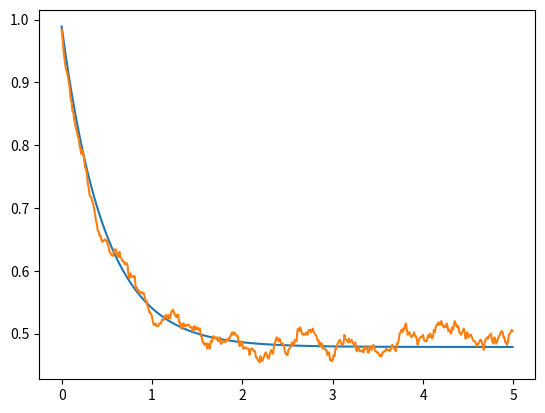
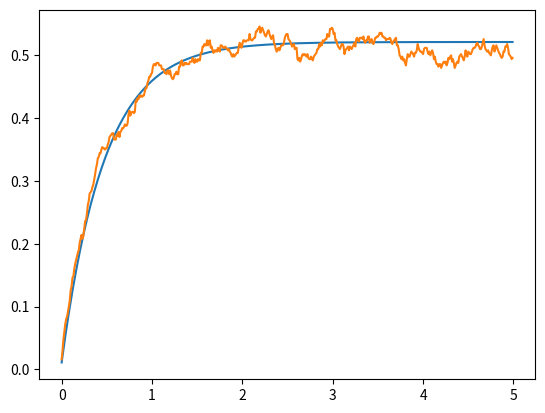
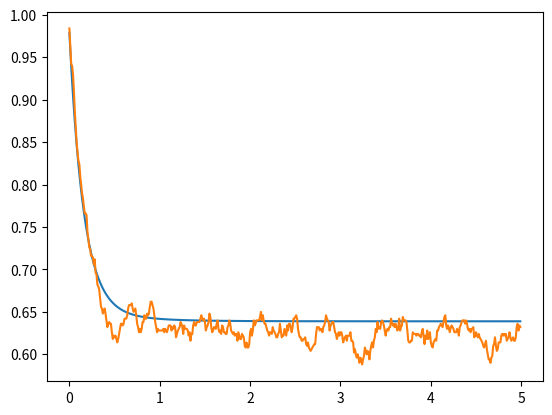
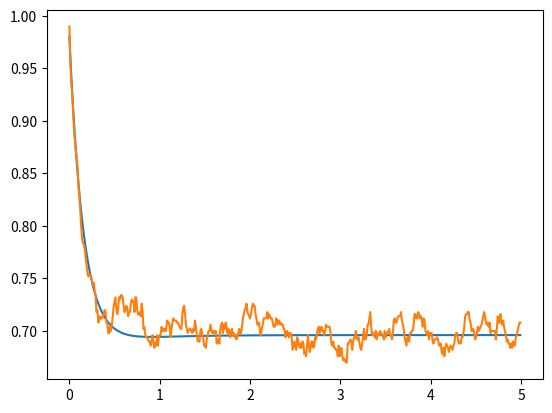

Write Python code to recreate these figures, in order.
from matplotlib.pyplot import *
import numpy as np
from scipy.linalg import expm
import math as math
nex=3
sigmas = np.kron(np.array([[0,1],[0 for i in range(2)]]),np.eye(nex))
sigmen = sigmas.transpose()
def a(x):
    mat = np.array([[0 for i in range(x)] for j in range(x)])
    acum=0
    for y in range(1,x):
        acum=acum+1
        mat[y-1][y]=float(math.sqrt(acum))
    return(mat)
a = np.kron(np.eye(2),a(nex))
adag = a.transpose()
Hjc = np.matmul(sigmas,sigmen)+np.matmul(adag,a)+(np.matmul(adag,sigmen)+np.matmul(a,sigmas))/1000
e1 = np.array([0,1,0,0,0,0])
d1 = np.array([[0 for i in range(2*nex)],e1,[0 for i in range(2*nex)],[0 for i in range(2*nex)],[0 for i in range(2*nex)],[0 for i in range(2*nex)]])
temp = 10
S1 = np.sqrt(temp+1)*np.sqrt(0.1)*sigmen
S1d =S1.transpose()
S2 = np.sqrt(temp+1)*np.sqrt(0.2)*a
S2d =S2.transpose()
S3 = np.sqrt(temp)*np.sqrt(0.1)*sigmas
S3d =S3.transpose()
S4 = np.sqrt(temp)*np.sqrt(0.2)*adag
S4d =S4.transpose()
Hju = Hjc-0.5j*(np.matmul(S1d,S1)+np.matmul(S2d,S2)+np.matmul(S3d,S3)+np.matmul(S4d,S4))
ene=500
nst=500
emas_gg=[]
eqju_gg=[]
eqav_gg=[0 for i in range(ene)]
emas_ee=[]
eqju_ee=[]
eqav_ee=[0 for i in range(ene)]
emas_00=[]
eqju_00=[]
eqav_00=[0 for i in range(ene)]
emas_11=[]
eqju_11=[]
eqav_11=[0 for i in range(ene)]

deltat=5/ene
tiempo=[deltat*i for i in range (ene)]
#ecuacion maestra
for i in range (0,ene):
    mat = d1
    mat = mat -deltat*1j*( np.matmul(Hjc,mat)- np.matmul(mat,Hjc) )
    mat = mat +deltat*0.5*( 2*np.matmul(S1,np.matmul(mat,S1d)) -1*np.matmul(mat,np.matmul(S1d,S1)) -1*np.matmul(S1d,np.matmul(S1,mat)) )
    mat = mat +deltat*0.5*( 2*np.matmul(S2,np.matmul(mat,S2d)) -1*np.matmul(mat,np.matmul(S2d,S2)) -1*np.matmul(S2d,np.matmul(S2,mat)) )
    mat = mat +deltat*0.5*( 2*np.matmul(S3,np.matmul(mat,S3d)) -1*np.matmul(mat,np.matmul(S3d,S3)) -1*np.matmul(S3d,np.matmul(S3,mat)) )
    mat = mat +deltat*0.5*( 2*np.matmul(S4,np.matmul(mat,S4d)) -1*np.matmul(mat,np.matmul(S4d,S4)) -1*np.matmul(S4d,np.matmul(S4,mat)) )
    d1 = mat
    emas_gg.append(np.abs(np.matmul(mat,np.matmul(sigmas,sigmen)).trace()))
    emas_ee.append(np.abs(np.matmul(mat,np.matmul(sigmen,sigmas)).trace()))
    emas_00.append(np.abs(np.matmul(mat,np.matmul(adag,a)).trace()))
    emas_11.append(np.abs(np.matmul(mat,np.matmul(a,adag)).trace()))

#quantum jumps
for m in range(0,nst):
    for n in range(0,ene):
        vec = e1
        aver = np.array([0,0,0,0])
        rn1=np.random.random_sample()
        rn2=np.random.random_sample()
        deltap1= deltat*np.abs(np.dot(np.matmul(S1,vec),np.matmul(S1,vec)))
        deltap2= deltat*np.abs(np.dot(np.matmul(S2,vec),np.matmul(S2,vec)))
        deltap3= deltat*np.abs(np.dot(np.matmul(S3,vec),np.matmul(S3,vec)))
        deltap4= deltat*np.abs(np.dot(np.matmul(S4,vec),np.matmul(S4,vec)))
        def tongo(v): #normalización de vectores
            norm = np.linalg.norm(v)
            if (norm == 0):
               return v
            else:
               return v/norm
        if(deltap1+deltap2+deltap3+deltap4==0): #evitar que la normalización se indefina si ambos deltap son 0
          deltasum = 0.001
        else:
          deltasum = deltap1+deltap2+deltap3+deltap4
        if(rn1<deltasum):
           if(rn2<=(deltap1/deltasum)):
              vec=tongo(np.matmul(S1,vec))
           elif(rn2<=((deltap1+deltap2)/deltasum)):
              vec=tongo(np.matmul(S2,vec))
           elif(rn2<=((deltap1+deltap2+deltap3)/deltasum)):
              vec=tongo(np.matmul(S3,vec))
           else:
              vec=tongo(np.matmul(S4,vec))
        else:
           vec=tongo(np.matmul(expm(-1j*deltat*Hju),vec))
        aver_gg= np.matmul(sigmen,vec)
        aver_ee= np.matmul(sigmas,vec)
        aver_00= np.matmul(a,vec)
        aver_11= np.matmul(adag,vec)
        eqju_gg.append(np.abs(np.dot(aver_gg,aver_gg)))
        eqju_ee.append(np.abs(np.dot(aver_ee,aver_ee)))
        eqju_00.append(np.abs(np.dot(aver_00,aver_00)))
        eqju_11.append(np.abs(np.dot(aver_11,aver_11)))
        e1 = vec
        eqav_gg[n]=eqav_gg[n]+(np.abs(np.dot(aver_gg,aver_gg)))/nst
        eqav_ee[n]=eqav_ee[n]+(np.abs(np.dot(aver_ee,aver_ee)))/nst
        eqav_00[n]=eqav_00[n]+(np.abs(np.dot(aver_00,aver_00)))/nst
        eqav_11[n]=eqav_11[n]+(np.abs(np.dot(aver_11,aver_11)))/nst
    e1 = np.array([0,1,0,0,0,0])

figure()
plot(tiempo,emas_gg)
plot(tiempo,eqav_gg)
savefig('pobg.png')

figure()
plot(tiempo,emas_ee)
plot(tiempo,eqav_ee)
savefig('pobe.png')

figure()
plot(tiempo,emas_00)
plot(tiempo,eqav_00)
savefig('pob0.png')

figure()
plot(tiempo,emas_11)
plot(tiempo,eqav_11)
savefig('pob1.png')
